Labelled photos from "data", an image-classification folder in imbiswas/testcash. The possible labels are: ten, twenty.

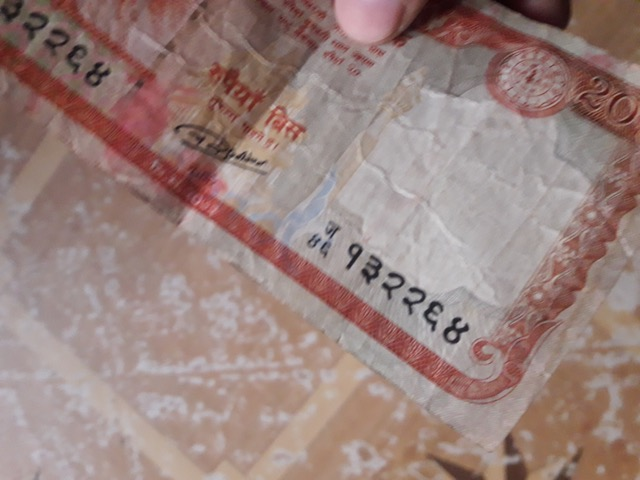
Label: twenty

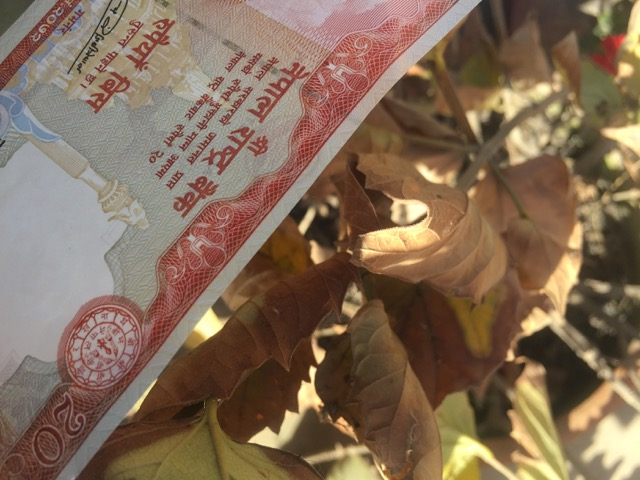
Label: twenty

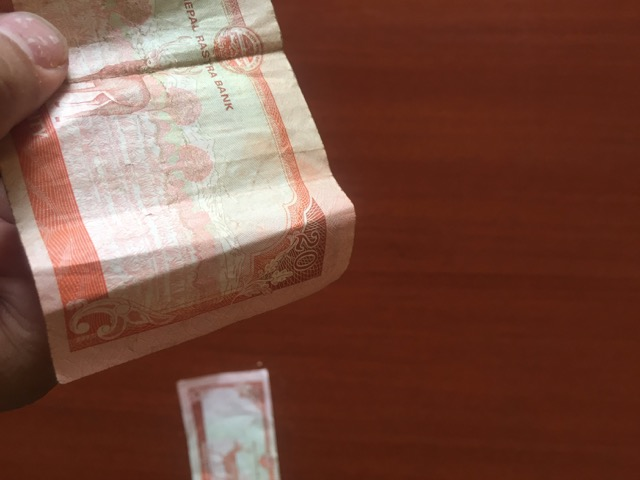
Label: twenty

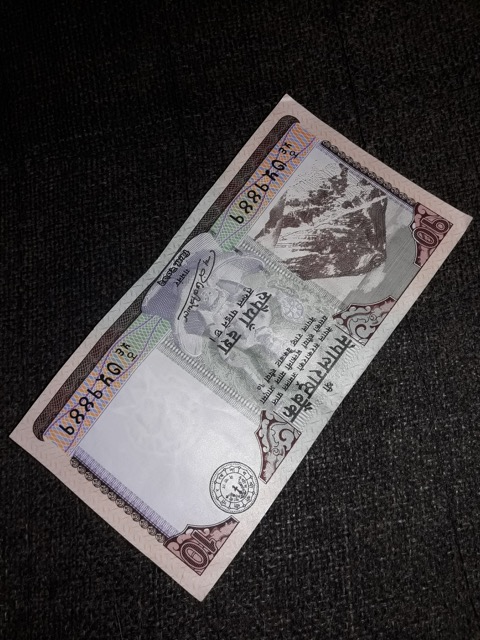
Label: ten

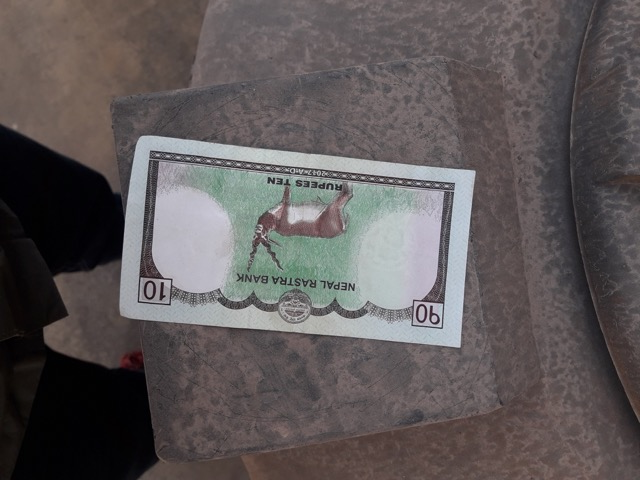
Label: ten

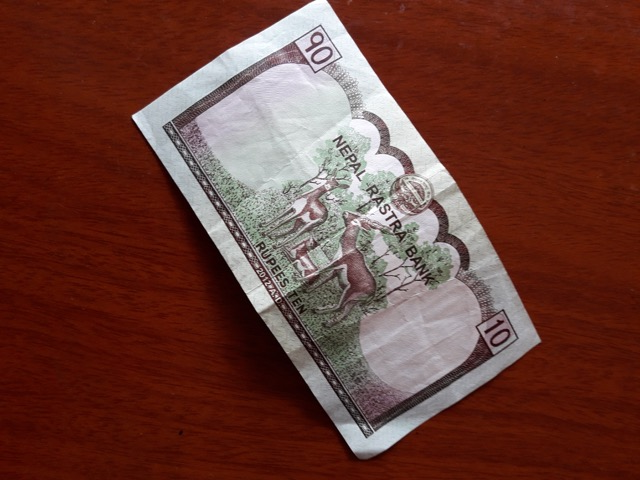
Label: ten
